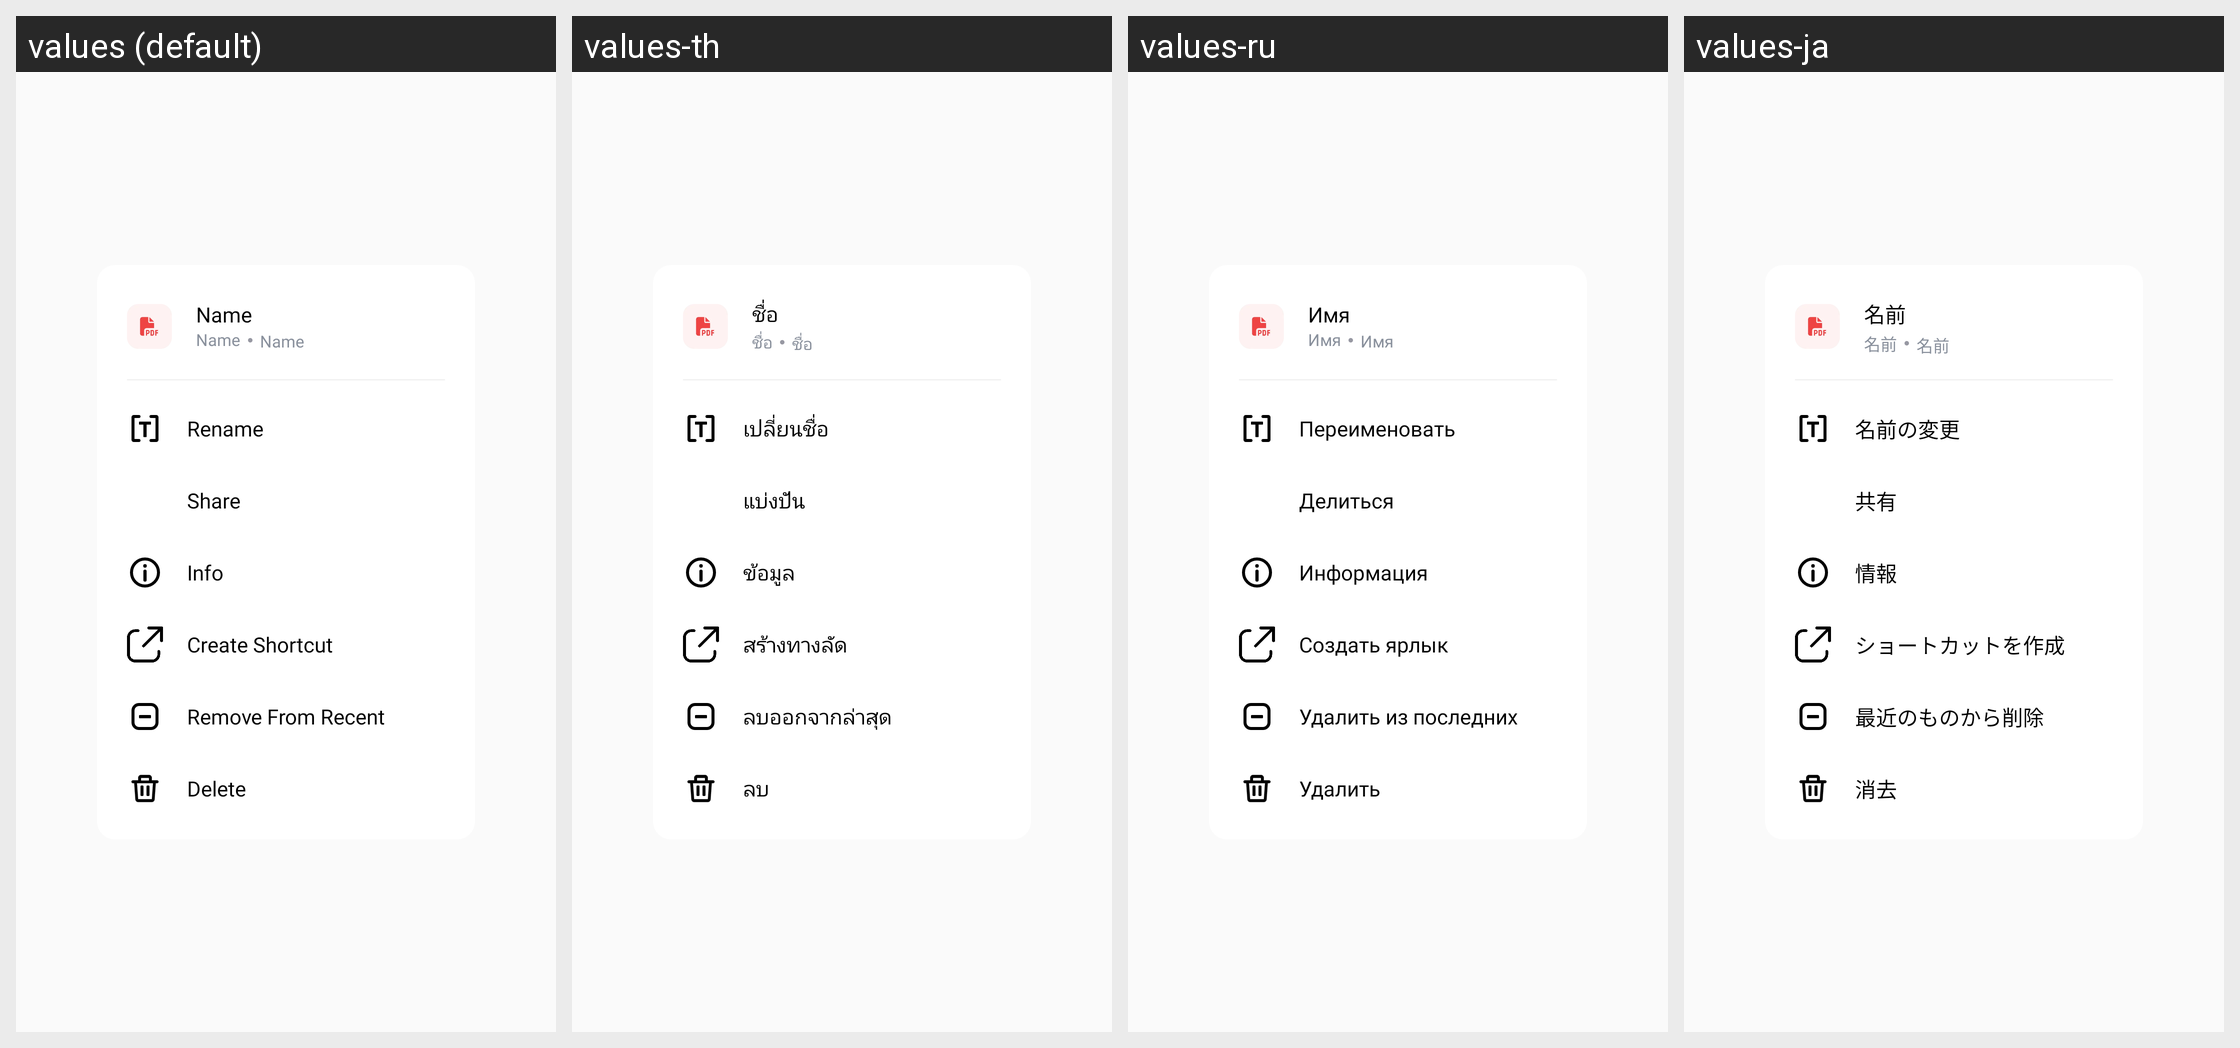

Translations of the strings shown on this Android screen, per locale in the grid:
Android screen res/layout/dialog_more.xml rendered under 4 locales, left to right: values (default), values-th, values-ru, values-ja. Device: Nexus 5 (rendered at 1080×1920; each locale shown at half size, 540×960, under a caption strip naming it); theme AppTheme.
Other locales in the repository, not shown: values-ar, values-cs, values-de, values-es, values-hi, values-in, values-it, values-ko, values-pl, values-pt, values-ro, values-sv, values-vi.
Strings drawn on this screen, with the default value and each locale's value (text and hints the layout hard-codes, and strings that could not be matched under every locale, appear in the picture but are not listed):

info_name
  values: Name
  values-th: ชื่อ
  values-ru: Имя
  values-ja: 名前

action_rename
  values: Rename
  values-th: เปลี่ยนชื่อ
  values-ru: Переименовать
  values-ja: 名前の変更

action_share
  values: Share
  values-th: แบ่งปัน
  values-ru: Делиться
  values-ja: 共有

info_label
  values: Info
  values-th: ข้อมูล
  values-ru: Информация
  values-ja: 情報

create_shortcut
  values: Create Shortcut
  values-th: สร้างทางลัด
  values-ru: Создать ярлык
  values-ja: ショートカットを作成

action_remove_from_recent
  values: Remove From Recent
  values-th: ลบออกจากล่าสุด
  values-ru: Удалить из последних
  values-ja: 最近のものから削除

action_delete
  values: Delete
  values-th: ลบ
  values-ru: Удалить
  values-ja: 消去
